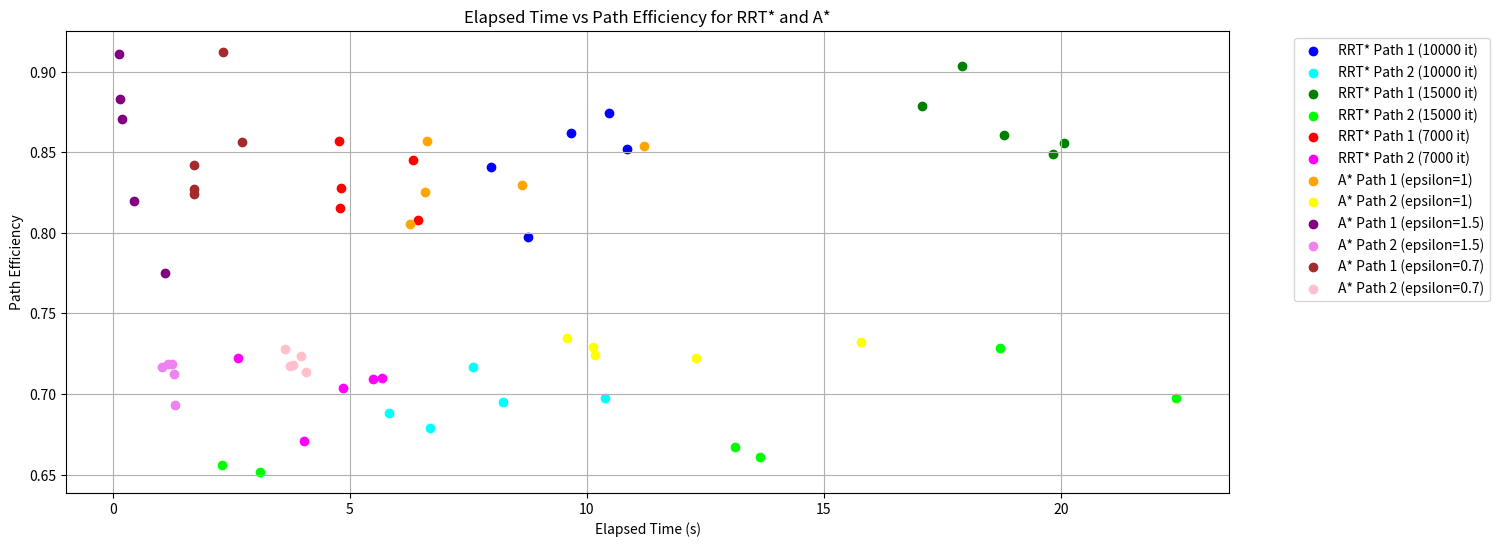
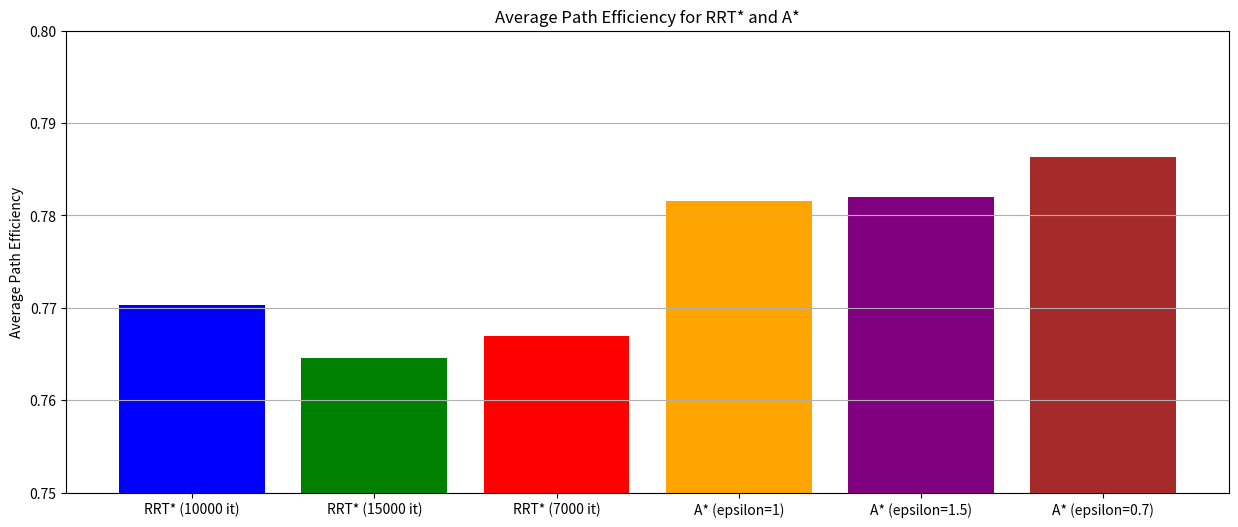
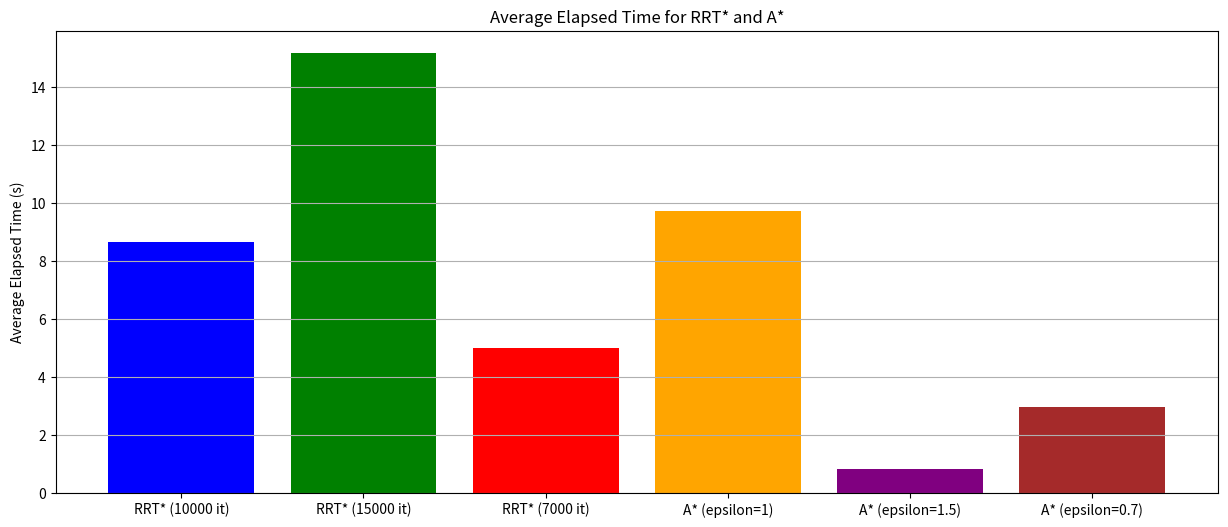

These charts were generated, in order, by the following Python code:
import numpy as np
import heapq
from scipy.ndimage import binary_dilation

import matplotlib.pyplot as plt

if __name__ == "__main__":
    '''
    Analysis data format: 
    
    RRT*: [elapsed_time, straight_line_distance, actual_path_length, path_efficiency, max_iterations]
    A*: [elapsed_time, straight_line_distance, actual_path_length, path_efficiency, nodes_expanded, epsilon]
    
    5x point for each list. Take a screen shot of Rviz for each list, so 6x images in total. 

    Order of screenshots:
    Astar epsilon = 1, path 1
    Astar epsilon = 1, path 2
    Astar epsilon = 1.5, path 1
    Astar epsilon = 1.5, path 2
    Astar epsilon = 0.7, path 1
    Astar epsilon = 0.7, path 2

    RRT* max iterations = 10000, path 1
    RRT* max iterations = 10000, path 2
    RRT* max iterations = 15000, path 1
    RRT* max iterations = 15000, path 2
    RRT* max iterations = 7000, path 1
    RRT* max iterations = 7000, path 2
    '''
    
    # RRT* for two paths. Max iterations = 10000, 15000, 7000.
    rrt_star_data_path1_it_10000 = [
        [9.6752,554.8279,643.5941,0.8621,10000],
        [10.4609,557.3912,637.3200,0.8746,10000],
        [10.8551,563.5113,661.4811,0.8519,10000],
        [7.9705,564.3545,670.9623,0.8410,10000],
        [8.7504,548.4706,688.0040,0.7972,10000],        
    ]
    rrt_star_data_path2_it_10000 = [
        [6.6974,672.3764,990.4238,0.6789,10000],
        [7.5918,703.3193,981.5430,0.7165,10000],
        [8.2338,674.9993,971.0711,0.6951,10000],
        [10.3796,669.6066,959.5599,0.6978,10000],
        [5.8295,693.6065,1007.9490,0.6881,10000],        
    ]
    rrt_star_data_path1_it_15000 = [
        [18.7939,554.3014,643.7664,0.8610,15000],
        [17.0710,551.7943,628.0643,0.8786,15000],
        [17.9090,558.8211,618.5830,0.9034,15000],
        [19.8360,552.6346,650.8677,0.8491,15000],
        [20.0620,562.7664,657.8504,0.8555,15000],  
    ]
    rrt_star_data_path2_it_15000 = [
        [13.6602,678.4578,1026.1112,0.6612,15000],
        [13.1314,674.8941,1011.8536,0.6670,15000],
        [22.4306,679.2415,973.7446,0.6976,15000],
        [18.7082,679.6499,932.8333,0.7286,15000],
        [3.1120,675.5302,1036.4881,0.6517,15000],  
        [2.2927,667.6114,1017.6076,0.6561,10000],      
    ]
    rrt_star_data_path1_it_7000 = [
        [6.3376,556.0405,657.8100,0.8453,7000],
        [6.4392,560.0545,693.3904,0.8077,7000],
        [4.7868,553.4799,678.7504,0.8154,7000],
        [4.8049,551.7101,666.3636,0.8279,7000],
        [4.7742,561.3243,654.8829,0.8571,7000],        
    ]
    rrt_star_data_path2_it_7000 = [
        [4.0370,663.4968,988.5540,0.6712,7000],
        [2.6380,682.7042,944.8563,0.7225,7000],
        [4.8447,673.4701,957.3803,0.7035,7000],
        [5.4936,678.5934,956.4716,0.7095,7000],
        [5.6820,685.9920,966.5574,0.7097,7000],        
    ]
    
    # A star for two paths. Epsilon = 1, 1.5, 0.7.
    a_star_data_path1_ep_1 = [
        [6.5850, 561.4134, 680.0043, 0.8256, 36151, 1],
        [8.6259, 577.4738, 695.8476,0.8299,34913,1],
        [11.1994, 557.2540,652.6730,0.8538,84837,1],
        [6.6299, 583.5452,680.7902,0.8572,36436,1],
        [6.27275,543.0516,674.0779,0.8056,34160,1],
    ] 
    a_star_data_path2_ep_1 = [
        [15.7907,685.7966,936.3998,0.7324,65283,1],
        [12.2988, 665.3435,920.6605,0.7227,61320,1],
        [9.5889, 692.3186,942.3149,0.7347,66047,1],
        [10.1299, 680.9883,933.4707,0.7295,63730,1],
        [10.1664,674.3805,931.2819,0.7241,65394,1],
    ]
    a_star_data_path1_ep_1_5 = [
        [0.1555, 560.2607, 634.5342, 0.8829, 2504, 1.5],
        [0.1333,581.1162,637.9208,0.9110,1107,1.5],
        [0.4342,549.7217,670.4892,0.8199,9381,1.5],
        [0.1936,578.1228,664.1906,0.8704,3588,1.5],
        [1.0900,535.1205,690.1823,0.7753,20671,1.5],
    ]
    a_star_data_path2_ep_1_5 = [
        [1.0389,681.6685,951.0344,0.7168,29395,1.5],
        [1.2980,674.7814,946.8103,0.7127,28122,1.5],
        [1.1617,675.5302,940.0651,0.7186,27405,1.5],
        [1.2515,683.7287,951.1418,0.7189,31947,1.5],
        [1.3156,653.4011,942.7063,0.6931,30828,1.5],
    ]
    a_star_data_path1_ep_0_7 = [
        [1.7001,548.1761,651.1241,0.8419,47284,0.7],
        [2.3317,580.4498,636.3271,0.9122,48514,0.7],
        [1.7163,551.2722,668.8402,0.8242,48981,0.7],
        [1.7120,552.7866,668.1744,0.8273,50072,0.7],
        [2.7212,553.0145,645.9546,0.8561,46720,0.7],
    ]
    a_star_data_path2_ep_0_7 = [
        [3.6396,682.0689,936.9255,0.7280,87208,0.7],
        [3.9775,681.1615,941.5692,0.7234,87707,0.7],
        [3.8068,674.4368,939.3046,0.7180,86911,0.7],
        [3.7428,679.5366,947.0759,0.7175,88245,0.7],
        [4.0769,669.8373,938.1312,0.7140,87715,0.7],
    ]

    '''
    Scatter plot of elapsed time vs path efficiency for RRT* and A* with different parameters.
    '''
    plt.figure(figsize=(15, 6))
    # RRT* data
    plt.scatter([data[0] for data in rrt_star_data_path1_it_10000], [data[3] for data in rrt_star_data_path1_it_10000], label='RRT* Path 1 (10000 it)', color='blue')
    plt.scatter([data[0] for data in rrt_star_data_path2_it_10000], [data[3] for data in rrt_star_data_path2_it_10000], label='RRT* Path 2 (10000 it)', color='cyan')
    plt.scatter([data[0] for data in rrt_star_data_path1_it_15000], [data[3] for data in rrt_star_data_path1_it_15000], label='RRT* Path 1 (15000 it)', color='green')
    plt.scatter([data[0] for data in rrt_star_data_path2_it_15000], [data[3] for data in rrt_star_data_path2_it_15000], label='RRT* Path 2 (15000 it)', color='lime')
    plt.scatter([data[0] for data in rrt_star_data_path1_it_7000], [data[3] for data in rrt_star_data_path1_it_7000], label='RRT* Path 1 (7000 it)', color='red')
    plt.scatter([data[0] for data in rrt_star_data_path2_it_7000], [data[3] for data in rrt_star_data_path2_it_7000], label='RRT* Path 2 (7000 it)', color='magenta')
    # A* data
    plt.scatter([data[0] for data in a_star_data_path1_ep_1], [data[3] for data in a_star_data_path1_ep_1], label='A* Path 1 (epsilon=1)', color='orange')
    plt.scatter([data[0] for data in a_star_data_path2_ep_1], [data[3] for data in a_star_data_path2_ep_1], label='A* Path 2 (epsilon=1)', color='yellow')
    plt.scatter([data[0] for data in a_star_data_path1_ep_1_5], [data[3] for data in a_star_data_path1_ep_1_5], label='A* Path 1 (epsilon=1.5)', color='purple')
    plt.scatter([data[0] for data in a_star_data_path2_ep_1_5], [data[3] for data in a_star_data_path2_ep_1_5], label='A* Path 2 (epsilon=1.5)', color='violet')
    plt.scatter([data[0] for data in a_star_data_path1_ep_0_7], [data[3] for data in a_star_data_path1_ep_0_7], label='A* Path 1 (epsilon=0.7)', color='brown')
    plt.scatter([data[0] for data in a_star_data_path2_ep_0_7], [data[3] for data in a_star_data_path2_ep_0_7], label='A* Path 2 (epsilon=0.7)', color='pink')
    plt.xlabel('Elapsed Time (s)')
    plt.ylabel('Path Efficiency')
    plt.title('Elapsed Time vs Path Efficiency for RRT* and A*')
    # move legend outside of graph into the margins
    plt.legend(bbox_to_anchor=(1.05, 1), loc='upper left')
    plt.grid()
    plt.savefig('elapsed_time_vs_path_efficiency_all.png', bbox_inches='tight')
    plt.show()

    # Bar chart of average path efficiency for RRT* and A* with different parameters.
    plt.figure(figsize=(15, 6))
    # RRT* data
    rrt_star_avg_efficiency_it_10000 = np.mean([data[3] for data in rrt_star_data_path1_it_10000] + [data[3] for data in rrt_star_data_path2_it_10000])
    rrt_star_avg_efficiency_it_15000 = np.mean([data[3] for data in rrt_star_data_path1_it_15000] + [data[3] for data in rrt_star_data_path2_it_15000])
    rrt_star_avg_efficiency_it_7000 = np.mean([data[3] for data in rrt_star_data_path1_it_7000] + [data[3] for data in rrt_star_data_path2_it_7000])
    plt.bar('RRT* (10000 it)', rrt_star_avg_efficiency_it_10000, color='blue')
    plt.bar('RRT* (15000 it)', rrt_star_avg_efficiency_it_15000, color='green')
    plt.bar('RRT* (7000 it)', rrt_star_avg_efficiency_it_7000, color='red')
    # A* data
    a_star_avg_efficiency_ep_1 = np.mean([data[3] for data in a_star_data_path1_ep_1] + [data[3] for data in a_star_data_path2_ep_1])
    a_star_avg_efficiency_ep_1_5 = np.mean([data[3] for data in a_star_data_path1_ep_1_5] + [data[3] for data in a_star_data_path2_ep_1_5])
    a_star_avg_efficiency_ep_0_7 = np.mean([data[3] for data in a_star_data_path1_ep_0_7] + [data[3] for data in a_star_data_path2_ep_0_7])
    plt.bar('A* (epsilon=1)', a_star_avg_efficiency_ep_1, color='orange')
    plt.bar('A* (epsilon=1.5)', a_star_avg_efficiency_ep_1_5, color='purple')
    plt.bar('A* (epsilon=0.7)', a_star_avg_efficiency_ep_0_7, color='brown')
    plt.ylabel('Average Path Efficiency')
    plt.ylim(0.75, 0.8)
    plt.title('Average Path Efficiency for RRT* and A*')
    plt.grid(axis='y')
    plt.savefig('average_path_efficiency_all.png', bbox_inches='tight')
    plt.show()

    # Bar chart of average elapsed time for RRT* and A* with different parameters.
    plt.figure(figsize=(15, 6))
    # RRT* data
    rrt_star_avg_time_it_10000 = np.mean([data[0] for data in rrt_star_data_path1_it_10000] + [data[0] for data in rrt_star_data_path2_it_10000])
    rrt_star_avg_time_it_15000 = np.mean([data[0] for data in rrt_star_data_path1_it_15000] + [data[0] for data in rrt_star_data_path2_it_15000])
    rrt_star_avg_time_it_7000 = np.mean([data[0] for data in rrt_star_data_path1_it_7000] + [data[0] for data in rrt_star_data_path2_it_7000])
    plt.bar('RRT* (10000 it)', rrt_star_avg_time_it_10000, color='blue')
    plt.bar('RRT* (15000 it)', rrt_star_avg_time_it_15000, color='green')
    plt.bar('RRT* (7000 it)', rrt_star_avg_time_it_7000, color='red')
    # A* data
    a_star_avg_time_ep_1 = np.mean([data[0] for data in a_star_data_path1_ep_1] + [data[0] for data in a_star_data_path2_ep_1])
    a_star_avg_time_ep_1_5 = np.mean([data[0] for data in a_star_data_path1_ep_1_5] + [data[0] for data in a_star_data_path2_ep_1_5])
    a_star_avg_time_ep_0_7 = np.mean([data[0] for data in a_star_data_path1_ep_0_7] + [data[0] for data in a_star_data_path2_ep_0_7])
    plt.bar('A* (epsilon=1)', a_star_avg_time_ep_1, color='orange')
    plt.bar('A* (epsilon=1.5)', a_star_avg_time_ep_1_5, color='purple')
    plt.bar('A* (epsilon=0.7)', a_star_avg_time_ep_0_7, color='brown')
    plt.ylabel('Average Elapsed Time (s)')
    plt.title('Average Elapsed Time for RRT* and A*')
    plt.grid(axis='y')
    plt.savefig('average_elapsed_time_all.png', bbox_inches='tight')
    plt.show()
